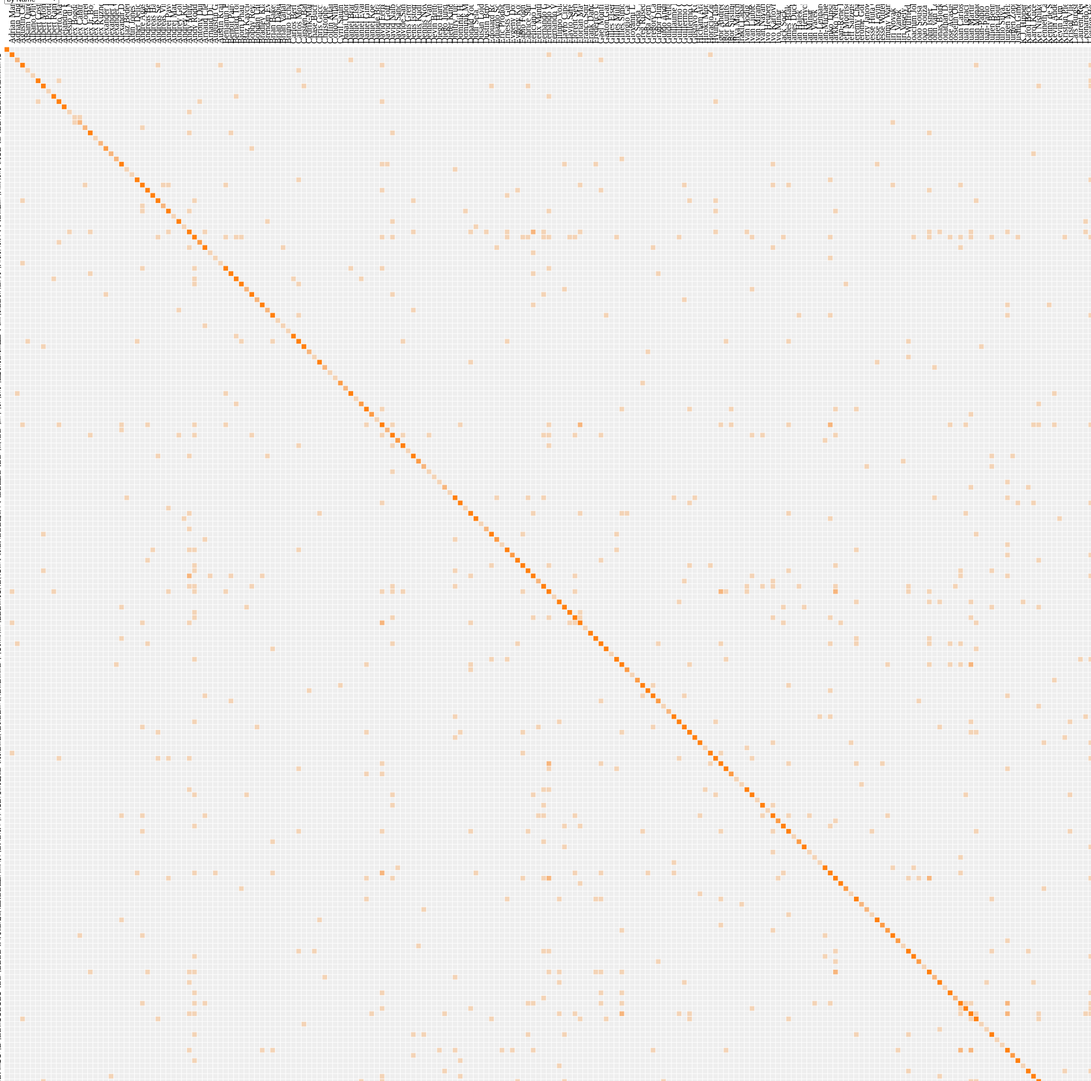
D3 v3 page, settled after 480 driven frames (8 s of simulated time); the page loaded 1 data file(s).


            var names = [], nodes = [], links = [], matrixData = {};
            d3.csv("data/data.csv", function(data) {
                data.map(function(d) {
                    if ( names.indexOf(d.player1) === -1 ) {
                        names.push(d.player1);
                    }
                    if ( names.indexOf(d.player2) === -1 ) {
                        names.push(d.player2);
                    }
                });
                names.sort();

                for (var i = 0; i < names.length; i++) {
                    var node = {};
                    node["name"] = names[i];
                    node["group"] = "1";
                    nodes.push(node);
                }

                data.map(function(d) {
                    var player1 = d.player1, player2 = d.player2;
                    var player1Index = names.indexOf(player1);
                    var player2Index = names.indexOf(player2);
                    var link = {};
                    link["source"] = player1Index;
                    link["target"] = player2Index;
                    link["value"] = 1;
                    links.push(link);
                });

                matrixData["nodes"] = nodes;
                matrixData["links"] = links;

                var margin = {top: 80, right: 0, bottom: 10, left: 80},
                    width = 3600,
                    height = 3600;

                var x = d3.scale.ordinal().rangeBands([0, width]),
                    z = d3.scale.linear().domain([0, 4]).clamp(true),
                    c = d3.scale.category10().domain(d3.range(10));

                var svg = d3.select("body").append("svg")
                    .attr("width", width + margin.left + margin.right)
                    .attr("height", height + margin.top + margin.bottom)
                    .style("margin-left", -margin.left + "px")
                  .append("g")
                    .attr("transform", "translate(" + margin.left + "," + margin.top + ")");

                var matrix = [], n = nodes.length;
                
                nodes.forEach(function(node, i) {
                    node.index = i;
                    node.count = 0;
                    matrix[i] = d3.range(n).map(function(j) { return {x: j, y: i, z: 0}; });
                });

                links.forEach(function(link){
                    matrix[link.source][link.target].z += link.value;
                    matrix[link.target][link.source].z += link.value;
                    matrix[link.source][link.source].z += link.value;
                    matrix[link.target][link.target].z += link.value;
                    nodes[link.source].count += link.value;
                    nodes[link.target].count += link.value;
                });
                
                // Precompute the orders.
                var orders = {
                    name: d3.range(n).sort(function(a, b) { return d3.ascending(nodes[a].name, nodes[b].name); }),
                    count: d3.range(n).sort(function(a, b) { return nodes[b].count - nodes[a].count; }),
                    group: d3.range(n).sort(function(a, b) { return nodes[b].group - nodes[a].group; })
                };

                // The default sort order.
                x.domain(orders.name);

                svg.append("rect")
                      .attr("class", "background")
                      .attr("width", width)
                      .attr("height", height);

                var row = svg.selectAll(".row")
                      .data(matrix)
                    .enter().append("g")
                      .attr("class", "row")
                      .attr("transform", function(d, i) { return "translate(0," + x(i) + ")"; })
                      .each(row);

                row.append("line")
                      .attr("x2", width);

                row.append("text")
                      .attr("x", -6)
                      .attr("y", x.rangeBand() / 2)
                      .attr("dy", ".32em")
                      .attr("text-anchor", "end")
                      .text(function(d, i) { return nodes[i].name; });

                var column = svg.selectAll(".column")
                      .data(matrix)
                    .enter().append("g")
                      .attr("class", "column")
                      .attr("transform", function(d, i) { return "translate(" + x(i) + ")rotate(-90)"; });

                column.append("line")
                    .attr("x1", -width);

                column.append("text")
                    .attr("x", 6)
                    .attr("y", x.rangeBand() / 2)
                    .attr("dy", ".32em")
                    .attr("text-anchor", "start")
                    .text(function(d, i) { return nodes[i].name; });

                function row(row) {
                    var cell = d3.select(this).selectAll(".cell")
                        .data(row.filter(function(d) { return d.z; }))
                      .enter().append("rect")
                        .attr("class", "cell")
                        .attr("x", function(d) { return x(d.x); })
                        .attr("width", x.rangeBand())
                        .attr("height", x.rangeBand())
                        .style("fill-opacity", function(d) { return z(d.z); })
                        .style("fill", function(d) { return nodes[d.x].group == nodes[d.y].group ? c(nodes[d.x].group) : null; });
                }

                /*d3.json(matrixData, function(miserables) {

                  function mouseover(p) {
                    d3.selectAll(".row text").classed("active", function(d, i) { return i == p.y; });
                    d3.selectAll(".column text").classed("active", function(d, i) { return i == p.x; });
                  }

                  function mouseout() {
                    d3.selectAll("text").classed("active", false);
                  }

                  d3.select("#order").on("change", function() {
                    clearTimeout(timeout);
                    order(this.value);
                  });

                  function order(value) {
                    x.domain(orders[value]);

                    var t = svg.transition().duration(2500);

                    t.selectAll(".row")
                        .delay(function(d, i) { return x(i) * 4; })
                        .attr("transform", function(d, i) { return "translate(0," + x(i) + ")"; })
                      .selectAll(".cell")
                        .delay(function(d) { return x(d.x) * 4; })
                        .attr("x", function(d) { return x(d.x); });

                    t.selectAll(".column")
                        .delay(function(d, i) { return x(i) * 4; })
                        .attr("transform", function(d, i) { return "translate(" + x(i) + ")rotate(-90)"; });
                  }

                  var timeout = setTimeout(function() {
                      order("group");
                      d3.select("#order").property("selectedIndex", 2).node().focus();
                    }, 5000); 
                  });*/
            });
        

### data: data/data.csv
year, gender, tid, mid, player1, player2, country1, country2, firstServe1, firstServe2, ace1, ace2, double1, double2, firstPointWon1, firstPointWon2, secPointWon1, secPointWon2, fastServe1, fastServe2, avgFirstServe1, avgFirstServe2, avgSecServe1, avgSecServe2
2012, m, 4, 591633, Andy Murray, Novak Djokovic, GBR, SRB, 65%, 62%, 5, 7, 4, 5, 62%, 63%, 48%, 42%, 212, 205, 178, 186, 146, 146
2012, m, 4, 590912, Andy Murray, Tomas Berdych, GBR, CZE, 74%, 62%, 5, 7, 3, 6, 73%, 60%, 57%, 48%, 204, 213, 162, 183, 144, 144
2012, m, 4, 590930, Novak Djokovic, David Ferrer, SRB, ESP, 59%, 60%, 7, 1, 1, 3, 72%, 64%, 59%, 46%, 204, 197, 180, 176, 146, 146
2012, m, 4, 590398, Tomas Berdych, Roger Federer, CZE, SUI, 59%, 63%, 14, 7, 3, 3, 80%, 71%, 51%, 45%, 220, 204, 197, 183, 156, 156
2012, m, 4, 590330, Andy Murray, Marin Cilic, GBR, CRO, 55%, 53%, 11, 2, 4, 6, 70%, 68%, 49%, 34%, 212, 209, 183, 189, 144, 144
2012, m, 4, 590452, David Ferrer, Janko Tipsarevic, ESP, SRB, 62%, 58%, 15, 10, 6, 0, 70%, 67%, 66%, 61%, 199, 205, 181, 189, 148, 148
2012, m, 4, 590480, Novak Djokovic, Juan Martin Del Potro, SRB, ARG, 57%, 66%, 7, 8, 2, 3, 84%, 65%, 55%, 44%, 212, 217, 194, 194, 146, 146
2012, m, 4, 589417, Tomas Berdych, Nicolas Almagro, CZE, ESP, 61%, 44%, 17, 9, 0, 5, 90%, 76%, 61%, 50%, 209, 210, 194, 185, 151, 151
2012, m, 4, 590150, Andy Murray, Milos Raonic, GBR, CAN, 64%, 70%, 8, 14, 1, 6, 88%, 70%, 59%, 31%, 222, 225, 185, 205, 159, 159
2012, m, 4, 590152, Marin Cilic, Martin Klizan, CRO, SVK, 56%, 54%, 7, 5, 2, 3, 74%, 58%, 51%, 47%, 209, 201, 188, 176, 144, 144
2012, m, 4, 590327, Janko Tipsarevic, Philipp Kohlschreiber, SRB, GER, 55%, 60%, 9, 12, 2, 4, 83%, 70%, 57%, 38%, 205, 202, 185, 181, 149, 149
2012, m, 4, 590221, David Ferrer, Richard Gasquet, ESP, FRA, 47%, 59%, 1, 6, 8, 2, 68%, 62%, 63%, 52%, 196, 201, 176, 175, 143, 143
2012, m, 4, 590337, Juan Martin Del Potro, Andy Roddick, ARG, USA, 70%, 65%, 15, 20, 3, 6, 80%, 77%, 59%, 49%, 209, 217, 189, 196, 167, 167
2012, m, 4, 590411, Novak Djokovic, Stanislas Wawrinka, SRB, SUI, 66%, 40%, 4, 5, 0, 3, 67%, 65%, 57%, 35%, 205, 215, 191, 189, 146, 146
2012, m, 4, 589246, Roger Federer, Fernando Verdasco, SUI, ESP, 67%, 61%, 7, 6, 1, 10, 87%, 74%, 63%, 41%, 202, 217, 180, 183, 148, 148
2012, m, 4, 589272, Mardy Fish, Gilles Simon, USA, FRA, 54%, 77%, 16, 0, 4, 3, 75%, 53%, 53%, 58%, 212, 165, 188, 148, 128, 128
2012, m, 4, 589249, Nicolas Almagro, Jack Sock, ESP, USA, 53%, 49%, 22, 17, 5, 11, 80%, 79%, 66%, 52%, 217, 217, 191, 186, 156, 156
2012, m, 4, 589247, Tomas Berdych, Sam Querrey, CZE, USA, 55%, 58%, 10, 20, 4, 3, 79%, 72%, 58%, 43%, 210, 222, 189, 196, 143, 143
2012, m, 4, 589248, Andy Murray, Feliciano Lopez, GBR, ESP, 61%, 50%, 16, 18, 7, 4, 74%, 86%, 50%, 53%, 213, 218, 173, 194, 160, 160
2012, m, 4, 589260, Milos Raonic, James Blake, CAN, USA, 57%, 55%, 29, 3, 4, 2, 89%, 74%, 48%, 37%, 230, 199, 207, 181, 141, 141
2012, m, 4, 589251, Marin Cilic, Kei Nishikori, CRO, JPN, 46%, 64%, 12, 4, 4, 8, 76%, 66%, 65%, 57%, 207, 194, 193, 172, 136, 136
2012, m, 4, 589252, Martin Klizan, Jeremy Chardy, SVK, FRA, 49%, 54%, 6, 5, 5, 9, 79%, 67%, 61%, 55%, 201, 218, 181, 199, 160, 160
2012, m, 4, 589383, Janko Tipsarevic, Grega Zemlja, SRB, SLO, 64%, 52%, 14, 9, 8, 2, 77%, 63%, 47%, 54%, 201, 202, 186, 183, 151, 151
2012, m, 4, 589406, Philipp Kohlschreiber, John Isner, GER, USA, 77%, 64%, 5, 22, 1, 3, 72%, 75%, 59%, 60%, 201, 218, 170, 199, 172, 172
2012, m, 4, 589382, Richard Gasquet, Steve Johnson, FRA, USA, 56%, 56%, 8, 10, 4, 8, 87%, 64%, 64%, 45%, 199, 212, 178, 183, 159, 159
2012, m, 4, 589381, David Ferrer, Lleyton Hewitt, ESP, AUS, 55%, 54%, 10, 8, 7, 5, 82%, 73%, 57%, 39%, 194, 199, 180, 170, 136, 136
2012, m, 4, 589386, Juan Martin Del Potro, Leonardo Mayer, ARG, ARG, 65%, 57%, 7, 11, 3, 3, 84%, 68%, 54%, 48%, 209, 218, 188, 196, 165, 165
2012, m, 4, 589380, Andy Roddick, Fabio Fognini, USA, ITA, 67%, 61%, 10, 15, 0, 8, 76%, 72%, 51%, 50%, 217, 202, 199, 178, 141, 141
2012, m, 4, 589384, Stanislas Wawrinka, Alexandr Dolgopolov, SUI, UKR, 58%, 50%, 15, 5, 0, 8, 86%, 70%, 71%, 42%, 213, 212, 201, 186, 141, 141
2012, m, 4, 589300, Novak Djokovic, Julien Benneteau, SRB, FRA, 59%, 62%, 13, 4, 3, 2, 82%, 64%, 74%, 38%, 205, 201, 186, 178, 146, 146
2012, m, 4, 588792, Roger Federer, Bjorn Phau, SUI, GER, 68%, 54%, 15, 2, 1, 7, 79%, 65%, 63%, 41%, 204, 207, 180, 181, 148, 148
2012, m, 4, 588795, Fernando Verdasco, Albert Ramos, ESP, ESP, 61%, 59%, 9, 5, 7, 11, 73%, 70%, 56%, 48%, , , , , , 
2012, m, 4, 588794, Mardy Fish, Nikolay Davydenko, USA, RUS, 56%, 65%, 16, 5, 3, 10, 74%, 67%, 58%, 36%, 209, 201, 186, 165, 144, 144
2012, m, 4, 588797, Gilles Simon, Jimmy Wang, FRA, TPE, 71%, 68%, 3, 4, 3, 1, 59%, 56%, 68%, 55%, 181, 196, 154, 175, 138, 138
2012, m, 4, 588778, Nicolas Almagro, Philipp Petzschner, ESP, GER, 53%, 56%, 13, 17, 5, 5, 75%, 76%, 60%, 47%, 213, 212, 186, 193, 139, 139
2012, m, 4, 588785, Jack Sock, Flavio Cipolla, USA, ITA, 52%, 72%, 15, 0, 8, 6, 74%, 52%, 50%, 58%, 217, 170, 188, 148, 139, 139
2012, m, 4, 588798, Sam Querrey, Ruben Ramirez-Hidalgo, USA, ESP, 68%, 55%, 19, 1, 4, 6, 88%, 66%, 54%, 46%, 226, 197, 199, 183, 143, 143
2012, m, 4, 588796, Tomas Berdych, Jurgen Zopp, CZE, EST, 63%, 49%, 13, 3, 1, 2, 85%, 63%, 61%, 38%, 212, 207, 188, 189, 157, 157
2012, m, 4, 588709, Andy Murray, Ivan Dodig, GBR, CRO, 57%, 56%, 10, 3, 1, 3, 88%, 60%, 50%, 47%, 213, 207, 188, 191, 144, 144
2012, m, 4, 588777, Feliciano Lopez, Pablo Andujar, ESP, ESP, 54%, 63%, 19, 4, 9, 5, 75%, 57%, 44%, 61%, , , , , , 
2012, m, 4, 588793, James Blake, Marcel Granollers, USA, ESP, 64%, 72%, 2, 2, 0, 1, 90%, 56%, 65%, 54%, 212, 215, 189, 180, 136, 136
2012, m, 4, 588811, Milos Raonic, Paul-Henri Mathieu, CAN, FRA, 65%, 54%, 30, 6, 5, 2, 90%, 84%, 56%, 76%, 226, 205, 199, 186, 152, 152
2012, m, 4, 588799, Marin Cilic, Daniel Brands, CRO, GER, 54%, 56%, 16, 15, 7, 12, 86%, 73%, 61%, 46%, 204, 218, 185, 204, 164, 164
2012, m, 4, 588744, Kei Nishikori, Tim Smyczek, JPN, USA, 62%, 55%, 1, 2, 2, 8, 73%, 63%, 67%, 35%, 197, 199, 173, 176, 152, 152
… [head cut at 6 KiB]